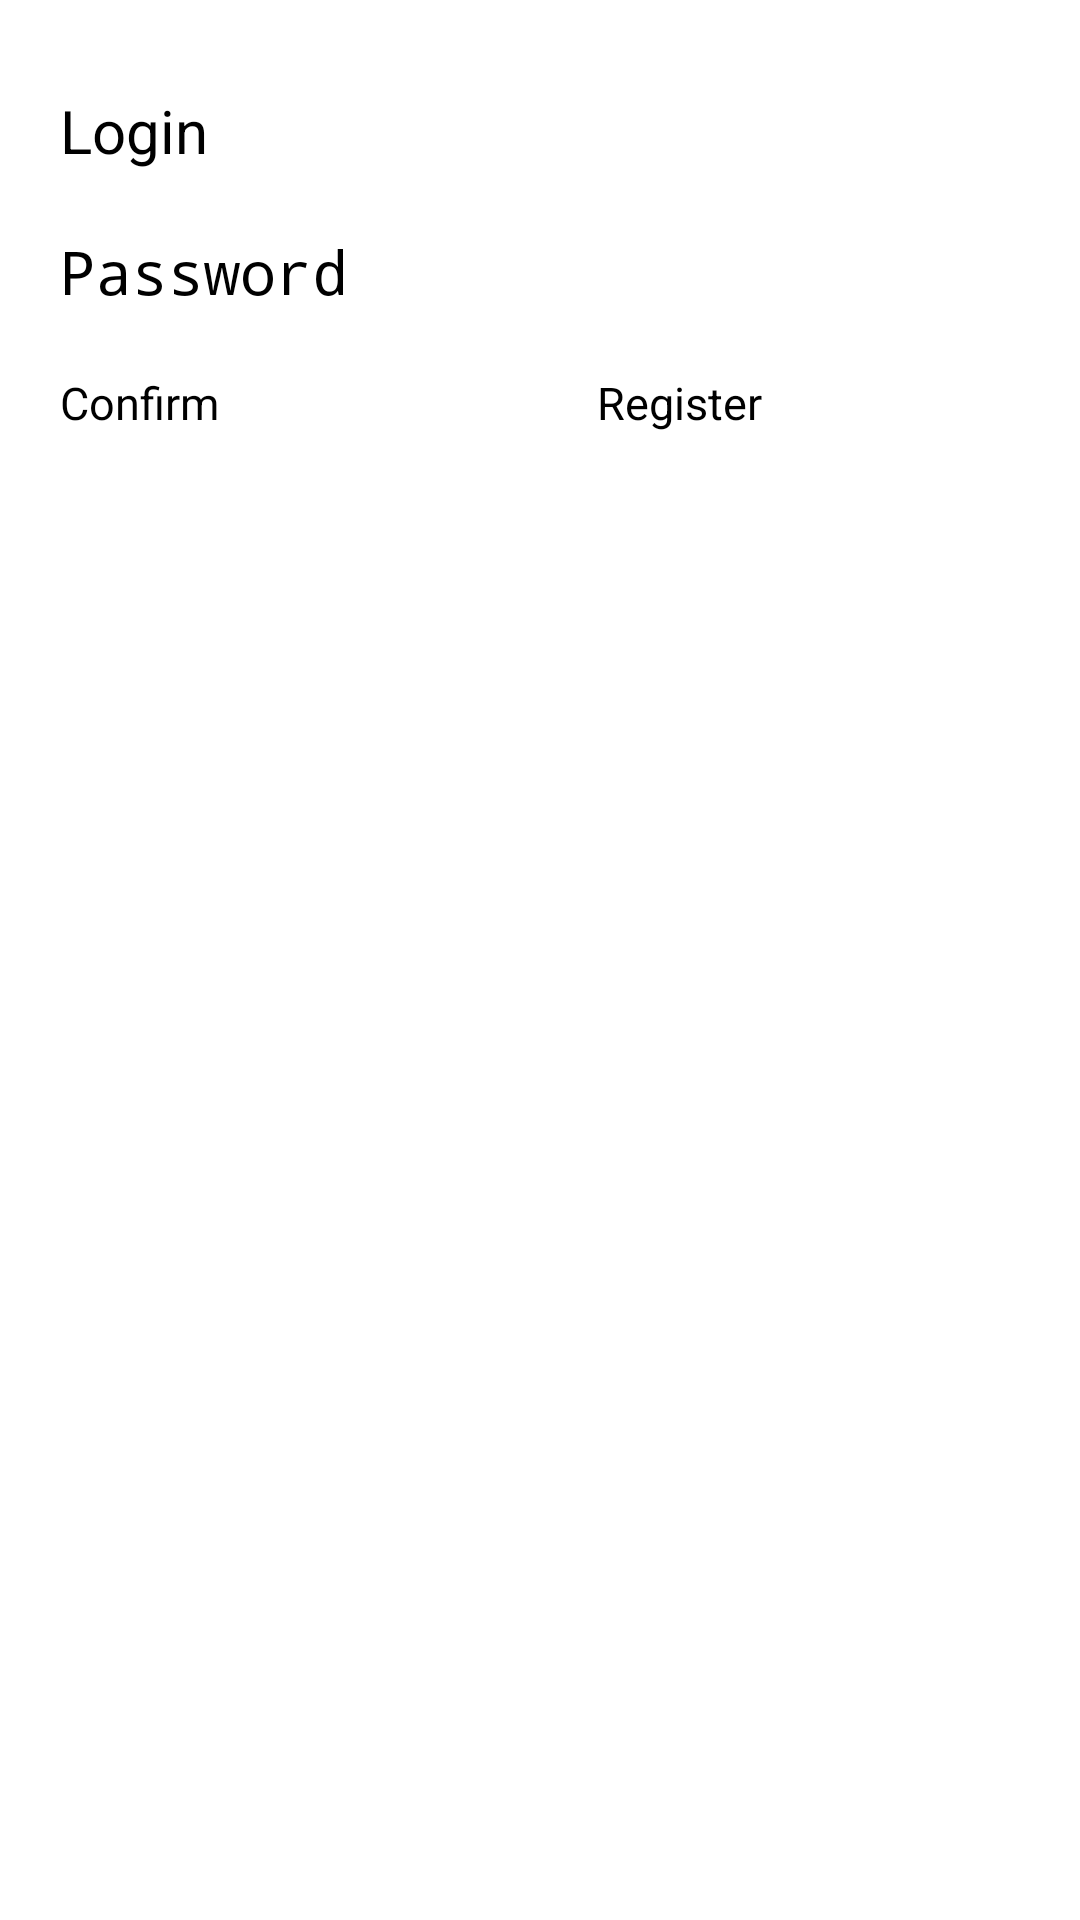

Android layout source for this screen:
<!-- AndroidManifest.xml: application theme Theme.FirebaseApp -->
<!-- res/layout/fragment_login.xml -->
<?xml version="1.0" encoding="utf-8"?>
<androidx.constraintlayout.widget.ConstraintLayout xmlns:android="http://schemas.android.com/apk/res/android"
    xmlns:app="http://schemas.android.com/apk/res-auto"
    xmlns:tools="http://schemas.android.com/tools"
    android:layout_width="match_parent"
    android:layout_height="match_parent"
    tools:context=".authentication.LoginFragment">

    <EditText
        android:id="@+id/edit_login"
        android:layout_width="match_parent"
        android:layout_height="wrap_content"
        android:layout_marginLeft="20dp"
        android:layout_marginTop="30dp"
        android:layout_marginRight="20dp"
        android:hint="Login"
        android:singleLine="true"
        android:textSize="20sp"
        app:layout_constraintRight_toRightOf="parent"
        app:layout_constraintTop_toTopOf="parent" />

    <EditText
        android:id="@+id/edit_password"
        android:layout_width="match_parent"
        android:layout_height="wrap_content"
        android:layout_marginLeft="20dp"
        android:layout_marginTop="20dp"
        android:layout_marginRight="20dp"
        android:hint="Password"
        android:imeOptions="actionSend"
        android:inputType="textPassword"
        android:singleLine="true"
        android:textSize="20sp"
        app:layout_constraintRight_toRightOf="parent"
        app:layout_constraintTop_toBottomOf="@id/edit_login" />

    <LinearLayout
        android:layout_width="match_parent"
        android:layout_height="wrap_content"
        android:layout_marginTop="20dp"
        android:orientation="horizontal"
        app:layout_constraintTop_toBottomOf="@id/edit_password">

        <Button
            android:id="@+id/confirm_button"
            android:layout_width="wrap_content"
            android:layout_height="match_parent"
            android:layout_marginLeft="20dp"
            android:layout_marginRight="20dp"
            android:layout_weight="1"
            android:text="Confirm"
            android:textSize="15sp" />

        <Button
            android:id="@+id/register_button"
            android:layout_width="wrap_content"
            android:layout_height="match_parent"
            android:layout_marginLeft="20dp"
            android:layout_marginRight="20dp"
            android:layout_weight="1"
            android:text="Register"
            android:textSize="15sp" />

    </LinearLayout>


</androidx.constraintlayout.widget.ConstraintLayout>
<!-- resources referenced by this layout -->
<resources>

</resources>
